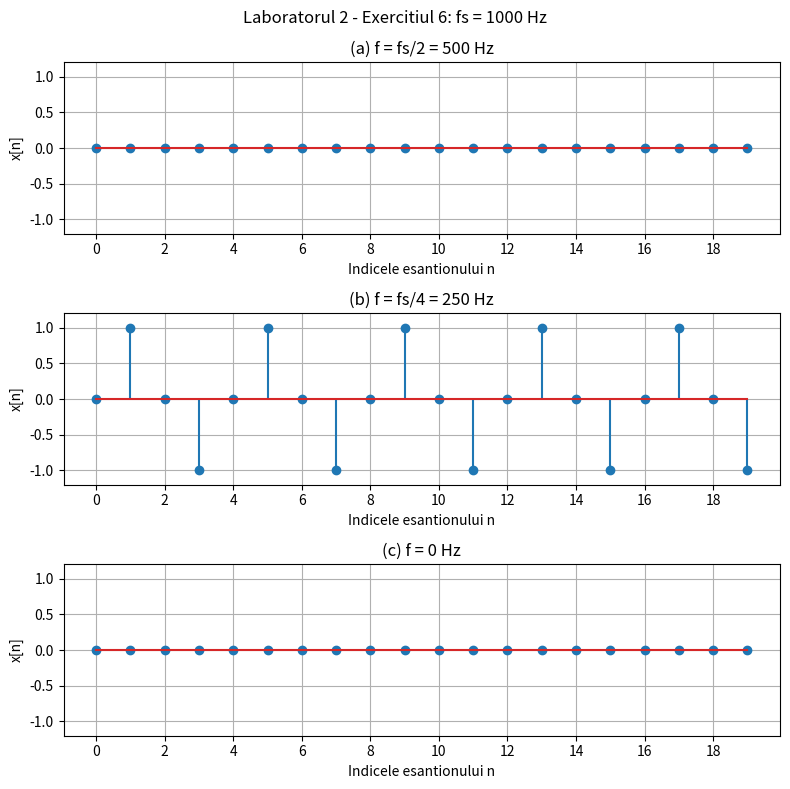

Generate this figure with matplotlib:
import numpy as np
import matplotlib.pyplot as plt

fs = 1000
A = 1
phi = 0
n = np.arange(20)
t = n / fs

x1 = A * np.sin(2 * np.pi * (fs / 2) * t + phi)
x2 = A * np.sin(2 * np.pi * (fs / 4) * t + phi)
x3 = A * np.sin(2 * np.pi * 0 * t + phi)

fig, axs = plt.subplots(3, figsize=(8, 8))
fig.suptitle("Laboratorul 2 - Exercitiul 6: fs = 1000 Hz")

axs[0].stem(n, x1)
axs[0].set_title("(a) f = fs/2 = 500 Hz")

axs[1].stem(n, x2)
axs[1].set_title("(b) f = fs/4 = 250 Hz")

axs[2].stem(n, x3)
axs[2].set_title("(c) f = 0 Hz")

for ax in axs:
    ax.set_xlabel("Indicele esantionului n")
    ax.set_ylabel("x[n]")
    ax.set_xticks(np.arange(0, 20, 2))
    ax.set_ylim(-1.2, 1.2)
    ax.grid(True)

fig.tight_layout()
fig.savefig("ex6.pdf")
plt.show()
